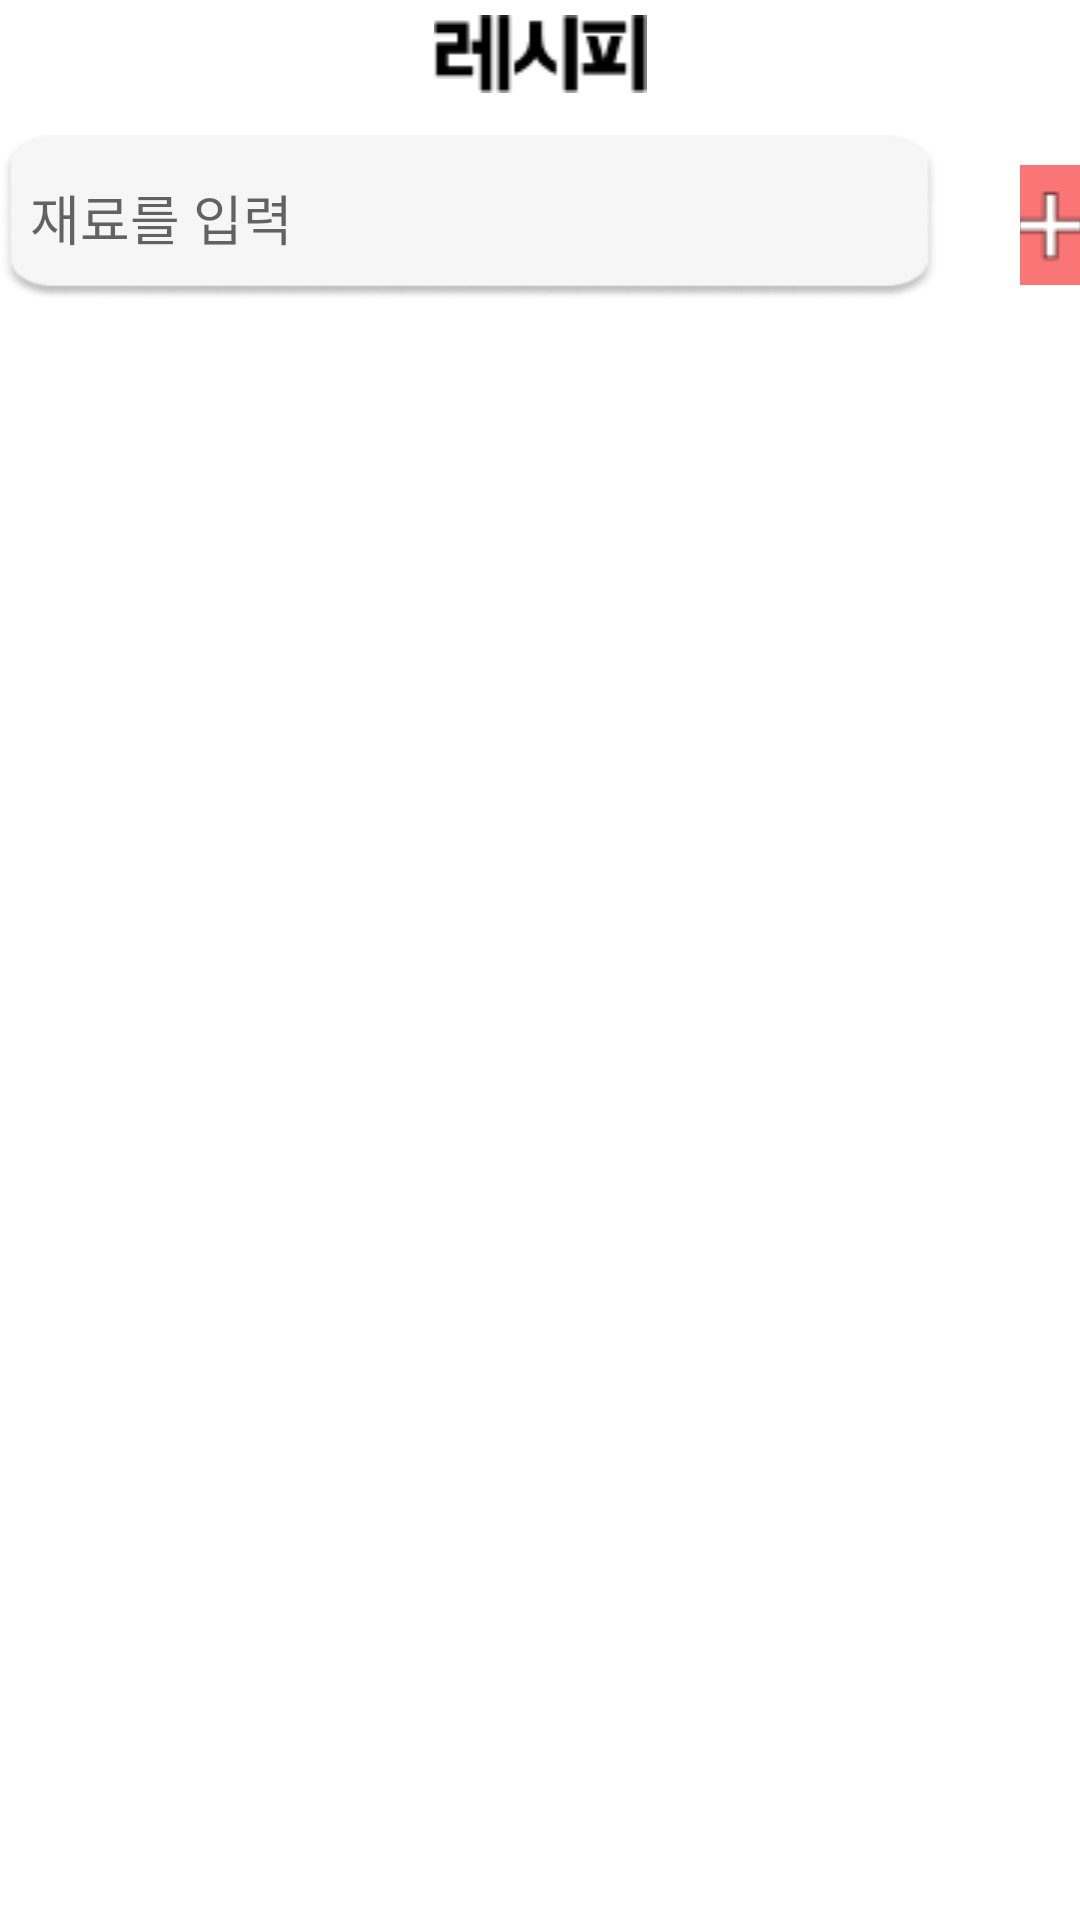

Here is an Android app screen rendered from its layout file. Give the layout XML and the strings, colors and styles it references.
<!-- AndroidManifest.xml: application theme Theme.Yolijoli -->
<!-- res/layout/searchlist.xml -->
<?xml version="1.0" encoding="utf-8"?>
<RelativeLayout xmlns:android="http://schemas.android.com/apk/res/android"
    android:layout_width="match_parent"
    android:layout_height="match_parent"
    android:background="@color/white">

    <RelativeLayout
        android:layout_width="412dp"
        android:layout_height="100dp">

        <ImageView
            android:id="@+id/imageView2"
            android:layout_width="match_parent"
            android:layout_height="wrap_content"
            android:layout_marginTop="5dp"
            android:src="@drawable/recipetext"
            ></ImageView>

        <ImageButton
            android:id="@+id/recipeclick"
            android:layout_width="wrap_content"
            android:layout_height="wrap_content"
            android:layout_marginLeft="340dp"
            android:layout_marginTop="50dp"
            android:src="@drawable/add" />

        <EditText
            android:id="@+id/idtext"
            android:layout_width="313dp"
            android:layout_height="wrap_content"
            android:layout_marginTop="45dp"
            android:background="@drawable/searchbox"
            android:textColor="@color/black"
            android:hint="재료를 입력"
            android:paddingStart="10dp"/>


    </RelativeLayout>

    <LinearLayout
        android:id="@+id/linearLayout"
        android:layout_width="match_parent"
        android:layout_height="wrap_content"
        android:layout_marginTop="100dp"
        android:orientation="horizontal">



    </LinearLayout>

    <ListView
        android:id="@+id/listView"
        android:layout_width="match_parent"
        android:layout_height="687dp"
        android:layout_below="@+id/linearLayout"
        android:layout_alignParentStart="true"
        android:layout_alignParentLeft="true"
        android:layout_centerVertical="true"
        android:layout_marginTop="0dp"/>

</RelativeLayout>
<!-- resources referenced by this layout -->
<resources>
  <!-- drawable add: png bitmap (drawable, 711 bytes) -->
  <!-- drawable recipetext: png bitmap (drawable, 692 bytes) -->
  <!-- drawable searchbox: png bitmap (drawable, 4148 bytes) -->
  <style name="Theme.Yolijoli" parent="Theme.MaterialComponents.DayNight.DarkActionBar">
          
          <item name="colorPrimary">@color/purple_500</item>
          <item name="colorPrimaryVariant">@color/purple_700</item>
          <item name="colorOnPrimary">@color/white</item>
          
          <item name="colorSecondary">@color/teal_200</item>
          <item name="colorSecondaryVariant">@color/teal_700</item>
          <item name="colorOnSecondary">@color/black</item>
          
          <item name="android:statusBarColor">?attr/colorPrimaryVariant</item>
          
      </style>
  <!-- not gathered from this repository: default colours our renderer supplied (Android Studio template values) -->
  <color name="purple_500">#FF6200EE</color>
  <color name="purple_700">#FF3700B3</color>
  <color name="teal_200">#FF03DAC5</color>
  <color name="teal_700">#FF018786</color>
  <color name="black">#FF000000</color>
  <color name="white">#FFFFFFFF</color>
</resources>
